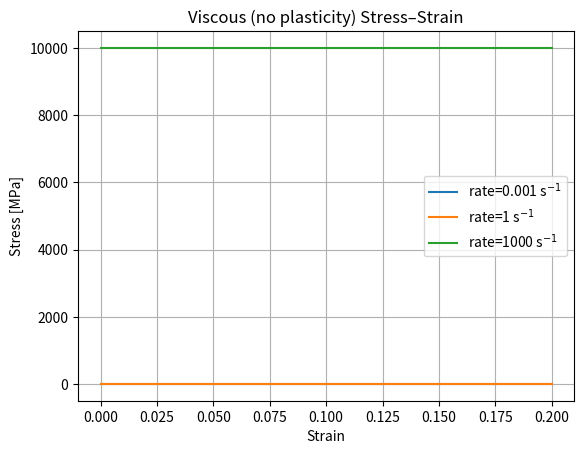

Source code (Python):
import numpy as np
import matplotlib.pyplot as plt

strain = np.linspace(0, 0.2, 100)
viscosity = 1e7  # Pa·s

strain_rates = [0.001, 1, 1000]
for rate in strain_rates:
    stress = viscosity * rate * np.ones_like(strain)  # constant stress for Newtonian
    plt.plot(strain, stress / 1e6, label=f"rate={rate} s$^{{-1}}$")

plt.xlabel("Strain")
plt.ylabel("Stress [MPa]")
plt.title("Viscous (no plasticity) Stress–Strain")
plt.legend()
plt.grid(True)
plt.savefig("viscous_stress_strain.png", dpi=150, bbox_inches='tight')
